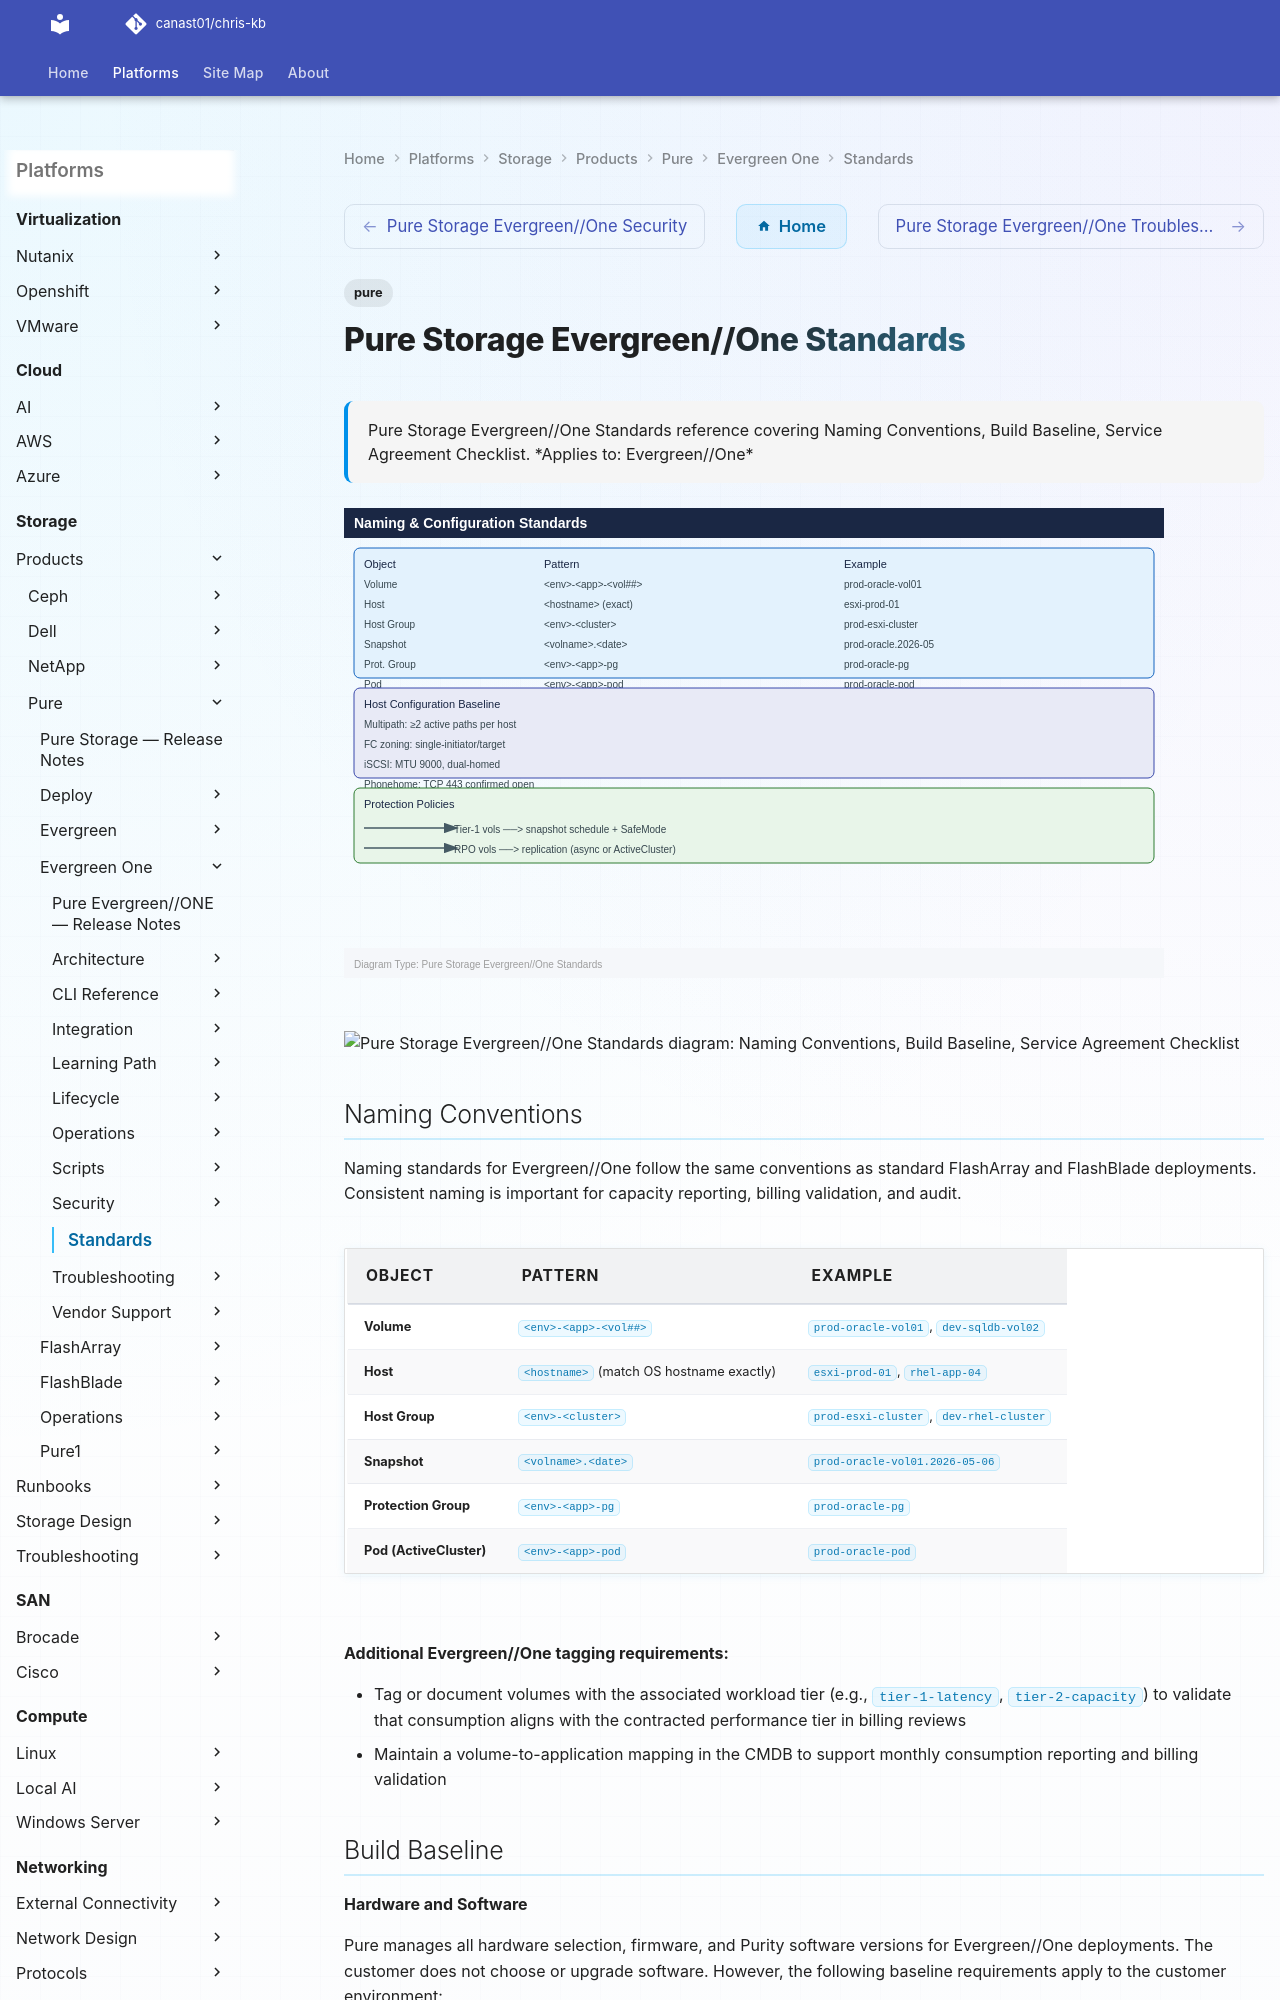

repository: canast01/chris-kb · page: storage/products/pure/evergreen-one/standards/index.html · generator: mkdocs

---
tags:
  - pure
description: "Pure Storage Evergreen//One Standards reference covering Naming Conventions, Build Baseline, Service Agreement Checklist."
---
# Pure Storage Evergreen//One Standards

<div class="kb-summary">
Pure Storage Evergreen//One Standards reference covering Naming Conventions, Build Baseline, Service Agreement Checklist.

*Applies to: Evergreen//One*
</div>

![Pure Storage Evergreen//One Standards — Diagram](../../../../../assets/storage-pure-evergreen-one-standards-diagram.svg)

```d2
direction: down

naming_conventions: "Naming Conventions" {shape: rectangle}
build_baseline: "Build Baseline" {shape: rectangle}
service_agreement_checklist: "Service Agreement Checklist" {shape: rectangle}

naming_conventions -> build_baseline: hardens
build_baseline -> service_agreement_checklist: hardens
```

## Naming Conventions

Naming standards for Evergreen//One follow the same conventions as standard FlashArray and FlashBlade deployments. Consistent naming is important for capacity reporting, billing validation, and audit.

| Object | Pattern | Example |
|---|---|---|
| Volume | `<env>-<app>-<vol##>` | `prod-oracle-vol01`, `dev-sqldb-vol02` |
| Host | `<hostname>` (match OS hostname exactly) | `esxi-prod-01`, `rhel-app-04` |
| Host Group | `<env>-<cluster>` | `prod-esxi-cluster`, `dev-rhel-cluster` |
| Snapshot | `<volname>.<date>` | `prod-oracle-vol01.2026-05-06` |
| Protection Group | `<env>-<app>-pg` | `prod-oracle-pg` |
| Pod (ActiveCluster) | `<env>-<app>-pod` | `prod-oracle-pod` |

**Additional Evergreen//One tagging requirements:**

- Tag or document volumes with the associated workload tier (e.g., `tier-1-latency`, `tier-2-capacity`) to validate that consumption aligns with the contracted performance tier in billing reviews
- Maintain a volume-to-application mapping in the CMDB to support monthly consumption reporting and billing validation
